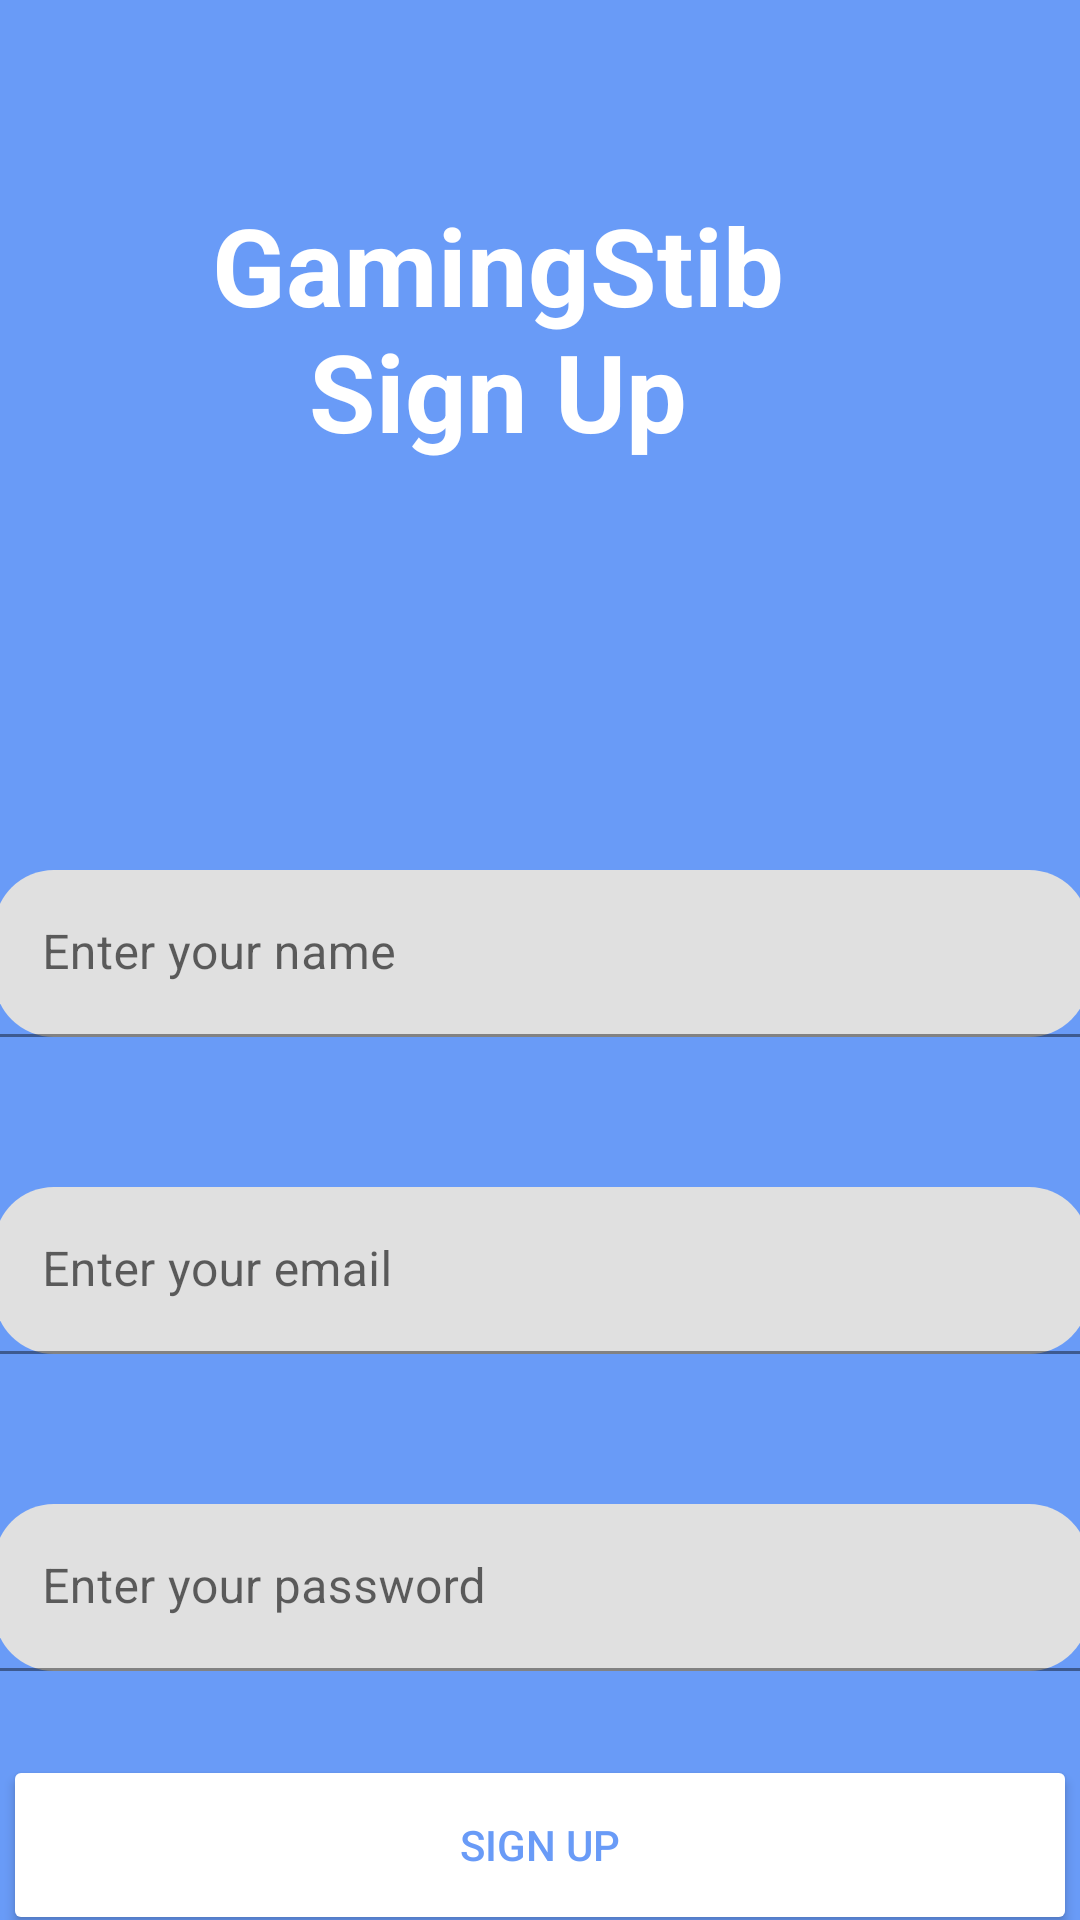

Android layout source for this screen:
<!-- AndroidManifest.xml: application theme Theme.GamingStibProject -->
<!-- res/layout/activity_signup.xml -->
<?xml version="1.0" encoding="utf-8"?>
<androidx.constraintlayout.widget.ConstraintLayout xmlns:android="http://schemas.android.com/apk/res/android"
    xmlns:app="http://schemas.android.com/apk/res-auto"
    xmlns:tools="http://schemas.android.com/tools"
    android:layout_width="match_parent"
    android:layout_height="match_parent"
    android:background="#699BF7">

    <TextView
        android:id="@+id/textView11"
        android:layout_width="249dp"
        android:layout_height="104dp"
        android:layout_marginStart="123dp"
        android:layout_marginTop="64dp"
        android:layout_marginEnd="93dp"
        android:text="GamingStib Sign Up"
        android:textAlignment="center"
        android:textColor="#FFFFFF"
        android:textSize="36sp"
        android:textStyle="bold"
        app:layout_constraintEnd_toEndOf="parent"
        app:layout_constraintHorizontal_bias="0.777"
        app:layout_constraintStart_toStartOf="parent"
        app:layout_constraintTop_toTopOf="parent" />

    <LinearLayout
        android:id="@+id/linearLayout3"
        android:layout_width="365dp"
        android:layout_height="300dp"
        android:layout_marginTop="290dp"
        android:orientation="vertical"
        app:layout_constraintEnd_toEndOf="parent"
        app:layout_constraintStart_toStartOf="parent"
        app:layout_constraintTop_toTopOf="parent">

        <com.google.android.material.textfield.TextInputLayout
            android:layout_width="match_parent"
            android:layout_height="wrap_content"
            app:boxCornerRadiusBottomEnd="20dp"
            app:boxCornerRadiusBottomStart="20dp"
            app:boxCornerRadiusTopEnd="20dp"
            app:boxCornerRadiusTopStart="20dp">

            <com.google.android.material.textfield.TextInputEditText
                android:layout_width="match_parent"
                android:layout_height="wrap_content"
                android:hint="Enter your name" />
        </com.google.android.material.textfield.TextInputLayout>

        <com.google.android.material.textfield.TextInputLayout
            android:layout_width="match_parent"
            android:layout_height="wrap_content"
            android:layout_marginTop="50dp"
            app:boxCornerRadiusBottomEnd="20dp"
            app:boxCornerRadiusBottomStart="20dp"
            app:boxCornerRadiusTopEnd="20dp"
            app:boxCornerRadiusTopStart="20dp">

            <com.google.android.material.textfield.TextInputEditText
                android:layout_width="match_parent"
                android:layout_height="wrap_content"
                android:hint="Enter your email" />
        </com.google.android.material.textfield.TextInputLayout>

        <com.google.android.material.textfield.TextInputLayout
            android:layout_width="match_parent"
            android:layout_height="wrap_content"
            android:layout_marginTop="50dp"
            app:boxCornerRadiusBottomEnd="20dp"
            app:boxCornerRadiusBottomStart="20dp"
            app:boxCornerRadiusTopEnd="20dp"
            app:boxCornerRadiusTopStart="20dp">

            <com.google.android.material.textfield.TextInputEditText
                android:layout_width="match_parent"
                android:layout_height="wrap_content"
                android:hint="Enter your password" />
        </com.google.android.material.textfield.TextInputLayout>

    </LinearLayout>

    <LinearLayout
        android:id="@+id/linearLayout5"
        android:layout_width="358dp"
        android:layout_height="wrap_content"
        android:layout_marginStart="26dp"
        android:layout_marginEnd="26dp"
        android:orientation="vertical"
        app:layout_constraintBottom_toBottomOf="parent"
        app:layout_constraintEnd_toEndOf="parent"
        app:layout_constraintStart_toStartOf="parent"
        app:layout_constraintTop_toBottomOf="@+id/linearLayout3">

        <Button
            android:id="@+id/btnsgn"
            android:layout_width="match_parent"
            android:layout_height="60dp"
            android:backgroundTint="#FFFFFF"
            android:text="Sign Up"
            android:textColor="#699BF7"
            app:cornerRadius="20dp" />

    </LinearLayout>

</androidx.constraintlayout.widget.ConstraintLayout>
<!-- resources referenced by this layout -->
<resources>
  <style name="Theme.GamingStibProject" parent="Theme.MaterialComponents.DayNight.DarkActionBar">
          
          <item name="colorPrimary">@color/purple_500</item>
          <item name="colorPrimaryVariant">@color/purple_700</item>
          <item name="colorOnPrimary">@color/white</item>
          
          <item name="colorSecondary">@color/teal_200</item>
          <item name="colorSecondaryVariant">@color/teal_700</item>
          <item name="colorOnSecondary">@color/black</item>
          
          <item name="android:statusBarColor">?attr/colorPrimaryVariant</item>
          
      </style>
  <!-- not gathered from this repository: default colours our renderer supplied (Android Studio template values) -->
  <color name="purple_500">#FF6200EE</color>
  <color name="purple_700">#FF3700B3</color>
  <color name="teal_200">#FF03DAC5</color>
  <color name="teal_700">#FF018786</color>
  <color name="black">#FF000000</color>
  <color name="white">#FFFFFFFF</color>
</resources>
